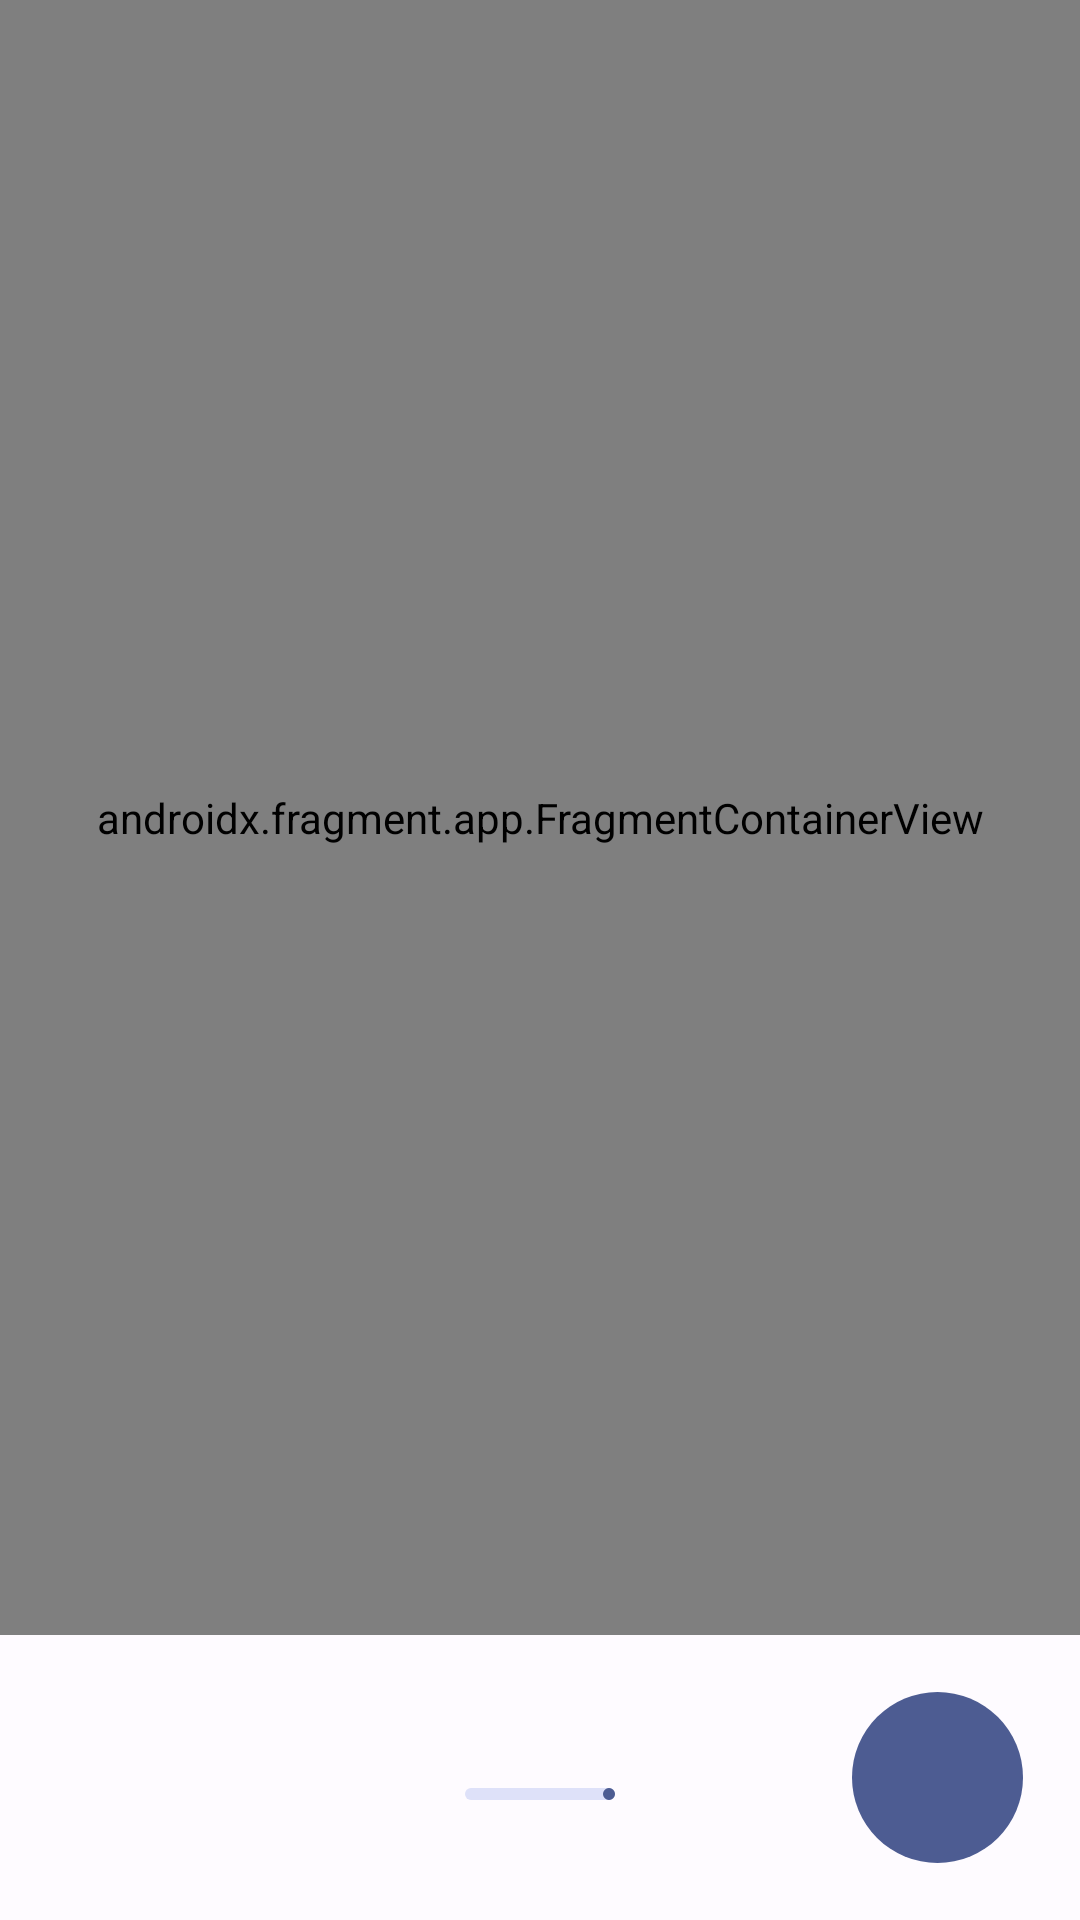

Here is an Android app screen rendered from its layout file. Give the layout XML and the strings, colors and styles it references.
<!-- AndroidManifest.xml: application theme Theme.LeafIDE -->
<!-- res/layout/activity_setup.xml -->
<?xml version="1.0" encoding="utf-8"?>
<androidx.constraintlayout.widget.ConstraintLayout xmlns:android="http://schemas.android.com/apk/res/android"
    xmlns:app="http://schemas.android.com/apk/res-auto"
    android:layout_width="match_parent"
    android:layout_height="match_parent"
    android:animateLayoutChanges="true">

    <androidx.fragment.app.FragmentContainerView
        android:id="@+id/fragmentContainerView"
        android:name="androidx.navigation.fragment.NavHostFragment"
        android:layout_width="0dp"
        android:layout_height="0dp"
        android:layout_marginBottom="15dp"
        app:defaultNavHost="false"
        app:layout_constraintBottom_toTopOf="@+id/nextButton"
        app:layout_constraintEnd_toEndOf="parent"
        app:layout_constraintStart_toStartOf="parent"
        app:layout_constraintTop_toTopOf="parent"
        app:navGraph="@navigation/nav_main" />

    <com.google.android.material.button.MaterialButton
        android:id="@+id/prevButton"
        style="@style/Widget.Material3.Button.IconButton.Filled"
        android:layout_width="65dp"
        android:layout_height="65dp"
        android:layout_margin="15dp"
        android:visibility="gone"
        app:icon="@drawable/baseline_arrow_back_24"
        app:iconGravity="textEnd"
        app:iconSize="20dp"
        app:layout_constraintBottom_toBottomOf="parent"
        app:layout_constraintStart_toStartOf="parent" />

    <com.google.android.material.button.MaterialButton
        android:id="@+id/nextButton"
        style="@style/Widget.Material3.Button.IconButton.Filled"
        android:layout_width="65dp"
        android:layout_height="65dp"
        android:layout_margin="15dp"
        app:icon="@drawable/baseline_arrow_forward_24"
        app:iconGravity="textEnd"
        app:iconSize="20dp"
        app:layout_constraintBottom_toBottomOf="parent"
        app:layout_constraintEnd_toEndOf="parent" />

    <com.google.android.material.progressindicator.LinearProgressIndicator
        android:id="@+id/linearProgressIndicator"
        android:layout_width="50dp"
        android:layout_height="wrap_content"
        android:layout_marginBottom="40dp"
        android:max="3"
        android:progress="1"
        app:layout_constraintBottom_toBottomOf="parent"
        app:layout_constraintEnd_toEndOf="parent"
        app:layout_constraintStart_toStartOf="parent" />

</androidx.constraintlayout.widget.ConstraintLayout>
<!-- resources referenced by this layout -->
<resources>
  <style name="Theme.LeafIDE" parent="Base.Theme.LeafIDE" />
  <style name="Base.Theme.LeafIDE" parent="Theme.Material3.DayNight.NoActionBar">
          <item name="android:statusBarColor">#FFFEFBFF</item>
          <item name="colorAccent">#FF4D5C92</item>
          <item name="android:textColorHighlight">#664D5C92</item>
          <item name="colorPrimary">#FF4D5C92</item>
          <item name="colorOnPrimary">#FFFFFFFF</item>
          <item name="colorPrimaryContainer">#FFDCE1FF</item>
          <item name="colorOnPrimaryContainer">#FF03174B</item>
          <item name="colorPrimaryInverse">#FFB6C4FF</item>
          <item name="colorSecondary">#FF595D72</item>
          <item name="colorOnSecondary">#FFFFFFFF</item>
          <item name="colorSecondaryContainer">#FFDEE1F9</item>
          <item name="colorOnSecondaryContainer">#FF161B2C</item>
          <item name="colorTertiary">#FF75546F</item>
          <item name="colorOnTertiary">#FFFFFFFF</item>
          <item name="colorTertiaryContainer">#FFFFD7F6</item>
          <item name="colorOnTertiaryContainer">#FF2C122A</item>
          <item name="android:colorBackground">#FFFEFBFF</item>
          <item name="colorOnBackground">#FF1B1B1F</item>
          <item name="colorSurface">#FFFEFBFF</item>
          <item name="colorOnSurface">#FF1B1B1F</item>
          <item name="colorSurfaceVariant">#FFE2E1EC</item>
          <item name="colorOnSurfaceVariant">#FF45464F</item>
          <item name="colorSurfaceInverse">#FF303034</item>
          <item name="colorOnSurfaceInverse">#FFF2F0F4</item>
          <item name="colorError">#FFB3261E</item>
          <item name="colorOnError">#FFFFFFFF</item>
          <item name="colorErrorContainer">#FFF9DEDC</item>
          <item name="colorOnErrorContainer">#FF410E0B</item>
          <item name="colorOutline">#FF75757F</item>
          <item name="colorOutlineVariant">#FFCAC4D0</item>
      </style>
</resources>
